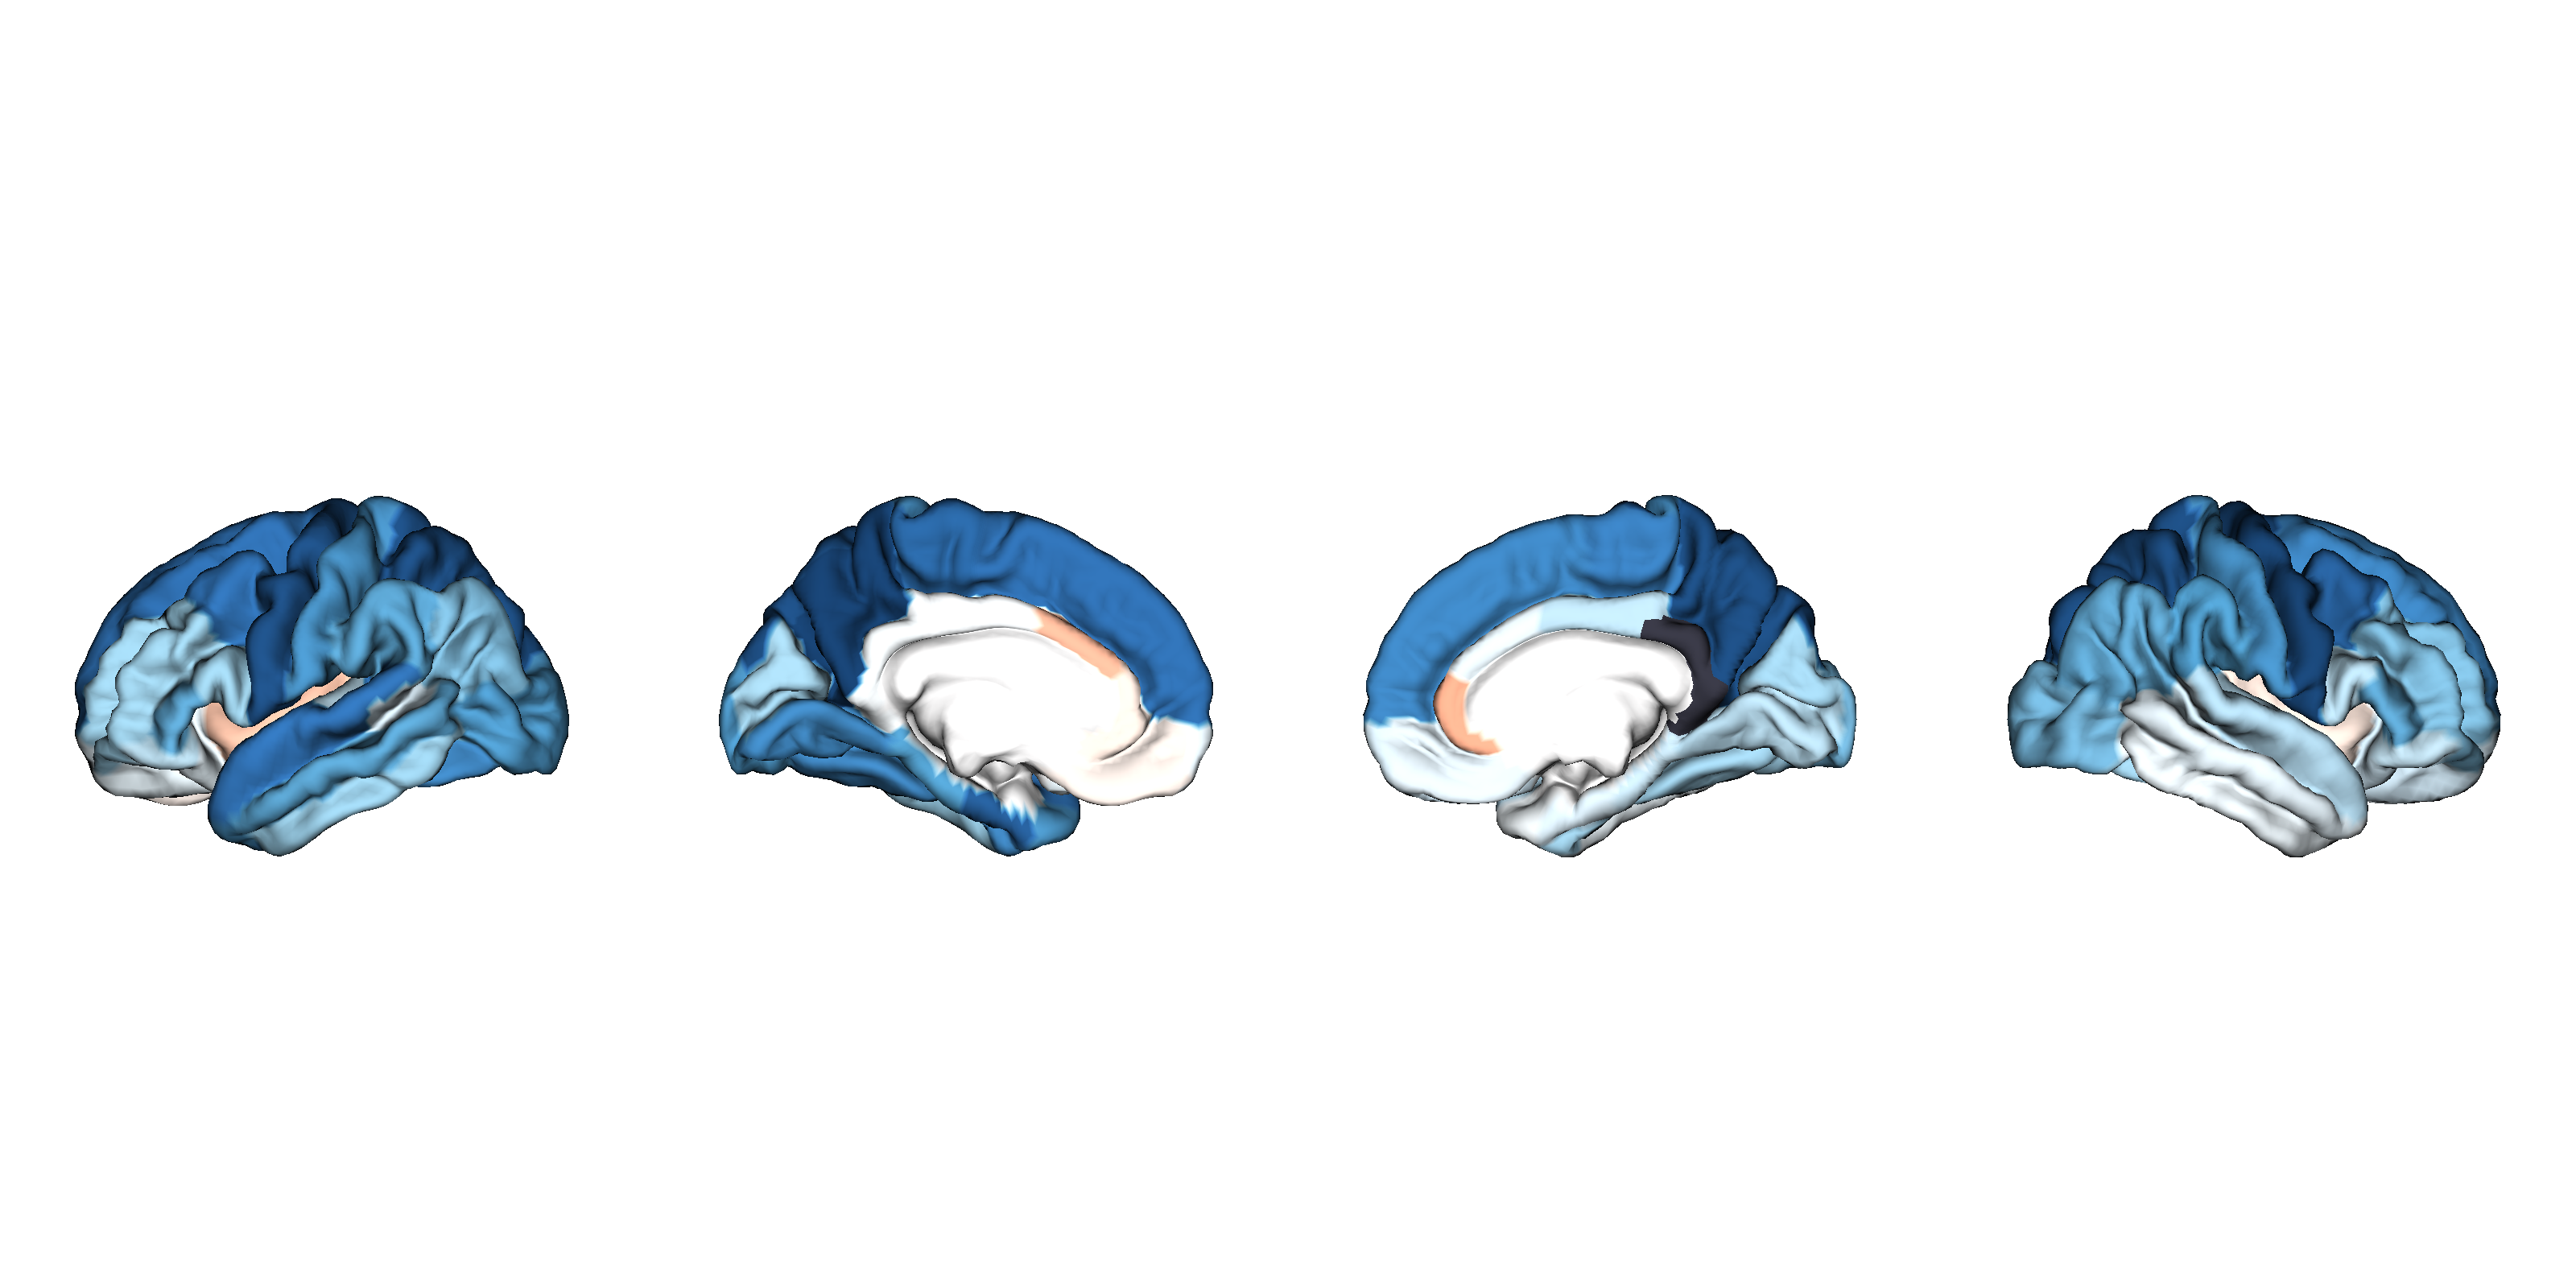

Data behind this chart, as committed beside it:
CorticalThickness, Structure, d_icv, se_icv, low_ci_icv, up_ci_icv, n_controls, n_patients, pobs, fdr_p, hemisphere, NAVR, NAVR_corrected, correction, population_size, d_icv_thresholded
TLEMTS-L_vs_CTL, L_bankssts, -0.1, 0.112, -0.319, 0.119, 1279, 383, 0.372, 0.44, lh, 0.1677, 0.0141, 0.08407, 566, -0.1
TLEMTS-L_vs_CTL, L_caudalanteriorcingulate, 0.181, 0.06, 0.064, 0.299, 1343, 411, 0.003, 0.00714, lh, 0.2181, 0.01833, 0.08407, 566, 0.181
TLEMTS-L_vs_CTL, L_caudalmiddlefrontal, -0.403, 0.07, -0.539, -0.266, 1344, 412, 7.07e-09, 8.48e-08, lh, 0.1755, 0.01475, 0.08407, 566, -0.403
TLEMTS-L_vs_CTL, L_cuneus, -0.19, 0.127, -0.438, 0.059, 1342, 412, 0.134, 0.182, lh, 0.2156, 0.01813, 0.08407, 566, -0.19
TLEMTS-L_vs_CTL, L_entorhinal, -0.445, 0.072, -0.586, -0.303, 1102, 303, 7.35e-10, 1.23e-08, lh, 0.3471, 0.02918, 0.08407, 566, -0.445
TLEMTS-L_vs_CTL, L_fusiform, -0.359, 0.069, -0.495, -0.223, 1339, 412, 2.19e-07, 1.84e-06, lh, 0.2209, 0.01857, 0.08407, 566, -0.359
TLEMTS-L_vs_CTL, L_inferiorparietal, -0.242, 0.129, -0.496, 0.011, 1333, 410, 0.061, 0.0972, lh, 0.1392, 0.0117, 0.08407, 566, -0.242
TLEMTS-L_vs_CTL, L_inferiortemporal, -0.207, 0.075, -0.353, -0.06, 1342, 412, 0.006, 0.014, lh, 0.1934, 0.01626, 0.08407, 566, -0.207
TLEMTS-L_vs_CTL, L_isthmuscingulate, -0.021, 0.079, -0.175, 0.134, 1343, 411, 0.791, 0.81, lh, 0.2217, 0.01864, 0.08407, 566, -0.021
TLEMTS-L_vs_CTL, L_lateraloccipital, -0.311, 0.15, -0.606, -0.016, 1344, 412, 0.039, 0.0665, lh, 0.1508, 0.01268, 0.08407, 566, -0.311
TLEMTS-L_vs_CTL, L_lateralorbitofrontal, -0.06, 0.073, -0.202, 0.083, 1343, 412, 0.411, 0.469, lh, 0.2366, 0.01989, 0.08407, 566, -0.06
TLEMTS-L_vs_CTL, L_lingual, -0.352, 0.133, -0.612, -0.092, 1343, 412, 0.008, 0.0182, lh, 0.2512, 0.02112, 0.08407, 566, -0.352
TLEMTS-L_vs_CTL, L_medialorbitofrontal, 0.041, 0.082, -0.119, 0.202, 1344, 412, 0.613, 0.636, lh, 0.2976, 0.02501, 0.08407, 566, 0.041
TLEMTS-L_vs_CTL, L_middletemporal, -0.287, 0.095, -0.473, -0.101, 1241, 386, 0.002, 0.00714, lh, 0.1658, 0.01393, 0.08407, 566, -0.287
TLEMTS-L_vs_CTL, L_parahippocampal, -0.3, 0.073, -0.444, -0.157, 1335, 410, 3.95e-05, 0.000175, lh, 0.1423, 0.01196, 0.08407, 566, -0.3
TLEMTS-L_vs_CTL, L_paracentral, -0.426, 0.099, -0.62, -0.232, 1344, 412, 1.61e-05, 7.51e-05, lh, 0.2092, 0.01759, 0.08407, 566, -0.426
TLEMTS-L_vs_CTL, L_parsopercularis, -0.2, 0.095, -0.386, -0.014, 1342, 411, 0.035, 0.0651, lh, 0.1716, 0.01443, 0.08407, 566, -0.2
TLEMTS-L_vs_CTL, L_parsorbitalis, -0.15, 0.092, -0.33, 0.03, 1344, 412, 0.102, 0.15, lh, 0.2587, 0.02175, 0.08407, 566, -0.15
TLEMTS-L_vs_CTL, L_parstriangularis, -0.282, 0.093, -0.463, -0.101, 1344, 411, 0.002, 0.0069, lh, 0.1949, 0.01639, 0.08407, 566, -0.282
TLEMTS-L_vs_CTL, L_pericalcarine, -0.198, 0.122, -0.438, 0.042, 1344, 411, 0.105, 0.152, lh, 0.2586, 0.02174, 0.08407, 566, -0.198
TLEMTS-L_vs_CTL, L_postcentral, -0.327, 0.137, -0.596, -0.059, 1341, 411, 0.017, 0.0342, lh, 0.1994, 0.01676, 0.08407, 566, -0.327
TLEMTS-L_vs_CTL, L_posteriorcingulate, -0.012, 0.06, -0.129, 0.106, 1344, 411, 0.845, 0.855, lh, 0.2107, 0.01771, 0.08407, 566, 
TLEMTS-L_vs_CTL, L_precentral, -0.466, 0.081, -0.625, -0.308, 1339, 412, 8.64e-09, 9.07e-08, lh, 0.1935, 0.01627, 0.08407, 566, -0.466
TLEMTS-L_vs_CTL, L_precuneus, -0.536, 0.135, -0.801, -0.271, 1343, 412, 7.35e-05, 0.000309, lh, 0.1268, 0.01066, 0.08407, 566, -0.536
TLEMTS-L_vs_CTL, L_rostralanteriorcingulate, 0.061, 0.07, -0.077, 0.199, 1342, 411, 0.388, 0.453, lh, 0.2847, 0.02394, 0.08407, 566, 0.061
TLEMTS-L_vs_CTL, L_rostralmiddlefrontal, -0.203, 0.101, -0.4, -0.005, 1344, 412, 0.044, 0.0741, lh, 0.1905, 0.01601, 0.08407, 566, -0.203
TLEMTS-L_vs_CTL, L_superiorfrontal, -0.411, 0.06, -0.529, -0.293, 1343, 412, 1.02e-11, 4.28e-10, lh, 0.1329, 0.01117, 0.08407, 566, -0.411
TLEMTS-L_vs_CTL, L_superiorparietal, -0.472, 0.142, -0.75, -0.193, 1340, 412, 0.001, 0.00296, lh, 0.11, 0.009251, 0.08407, 566, -0.472
TLEMTS-L_vs_CTL, L_superiortemporal, -0.399, 0.111, -0.616, -0.182, 1228, 387, 0.0, 0.00114, lh, 0.1266, 0.01064, 0.08407, 566, -0.399
TLEMTS-L_vs_CTL, L_supramarginal, -0.286, 0.096, -0.474, -0.097, 1300, 395, 0.003, 0.0078, lh, 0.1405, 0.01181, 0.08407, 566, -0.286
TLEMTS-L_vs_CTL, L_frontalpole, -0.063, 0.06, -0.18, 0.055, 1343, 410, 0.296, 0.36, lh, 0.3411, 0.02868, 0.08407, 566, -0.063
TLEMTS-L_vs_CTL, L_temporalpole, -0.315, 0.068, -0.447, -0.182, 1341, 410, 3.33e-06, 1.75e-05, lh, 0.3659, 0.03076, 0.08407, 566, -0.315
TLEMTS-L_vs_CTL, L_transversetemporal, -0.141, 0.067, -0.272, -0.009, 1341, 412, 0.036, 0.0651, lh, 0.1963, 0.01651, 0.08407, 566, -0.141
TLEMTS-L_vs_CTL, L_insula, 0.153, 0.079, -0.002, 0.309, 1320, 402, 0.053, 0.0858, lh, 0.2979, 0.02505, 0.08407, 566, 0.153
TLEMTS-L_vs_CTL, R_bankssts, -0.113, 0.098, -0.306, 0.08, 1315, 406, 0.251, 0.314, rh, 0.1536, 0.01291, 0.08407, 566, -0.113
TLEMTS-L_vs_CTL, R_caudalanteriorcingulate, -0.06, 0.107, -0.268, 0.149, 1346, 411, 0.576, 0.616, rh, 0.2351, 0.01976, 0.08407, 566, -0.06
TLEMTS-L_vs_CTL, R_caudalmiddlefrontal, -0.441, 0.087, -0.611, -0.271, 1348, 412, 3.61e-07, 2.76e-06, rh, 0.1702, 0.01431, 0.08407, 566, -0.441
TLEMTS-L_vs_CTL, R_cuneus, -0.198, 0.075, -0.345, -0.052, 1345, 412, 0.008, 0.0182, rh, 0.2123, 0.01785, 0.08407, 566, -0.198
TLEMTS-L_vs_CTL, R_entorhinal, -0.094, 0.093, -0.276, 0.088, 1069, 296, 0.31, 0.372, rh, 0.3353, 0.02818, 0.08407, 566, -0.094
TLEMTS-L_vs_CTL, R_fusiform, -0.197, 0.06, -0.315, -0.08, 1344, 412, 0.001, 0.00311, rh, 0.2035, 0.01711, 0.08407, 566, -0.197
TLEMTS-L_vs_CTL, R_inferiorparietal, -0.28, 0.116, -0.507, -0.052, 1337, 411, 0.016, 0.0338, rh, 0.1405, 0.01181, 0.08407, 566, -0.28
TLEMTS-L_vs_CTL, R_inferiortemporal, -0.047, 0.074, -0.192, 0.098, 1346, 412, 0.522, 0.57, rh, 0.1805, 0.01517, 0.08407, 566, -0.047
TLEMTS-L_vs_CTL, R_isthmuscingulate, -0.007, 0.082, -0.167, 0.153, 1345, 411, 0.931, 0.931, rh, 0.2191, 0.01842, 0.08407, 566, 
TLEMTS-L_vs_CTL, R_lateraloccipital, -0.254, 0.121, -0.491, -0.016, 1347, 412, 0.036, 0.0651, rh, 0.1528, 0.01284, 0.08407, 566, -0.254
TLEMTS-L_vs_CTL, R_lateralorbitofrontal, -0.116, 0.099, -0.31, 0.078, 1347, 412, 0.24, 0.306, rh, 0.2955, 0.02484, 0.08407, 566, -0.116
TLEMTS-L_vs_CTL, R_lingual, -0.156, 0.098, -0.348, 0.037, 1348, 412, 0.114, 0.162, rh, 0.2619, 0.02202, 0.08407, 566, -0.156
TLEMTS-L_vs_CTL, R_medialorbitofrontal, -0.073, 0.06, -0.191, 0.045, 1348, 410, 0.223, 0.288, rh, 0.2376, 0.01997, 0.08407, 566, -0.073
TLEMTS-L_vs_CTL, R_middletemporal, -0.067, 0.081, -0.226, 0.093, 1336, 410, 0.413, 0.469, rh, 0.1424, 0.01197, 0.08407, 566, -0.067
TLEMTS-L_vs_CTL, R_parahippocampal, -0.126, 0.087, -0.296, 0.044, 1344, 412, 0.146, 0.195, rh, 0.1481, 0.01245, 0.08407, 566, -0.126
TLEMTS-L_vs_CTL, R_paracentral, -0.378, 0.075, -0.526, -0.231, 1348, 412, 5.14e-07, 3.54e-06, rh, 0.1977, 0.01662, 0.08407, 566, -0.378
TLEMTS-L_vs_CTL, R_parsopercularis, -0.156, 0.08, -0.313, 0.001, 1347, 412, 0.052, 0.0858, rh, 0.1847, 0.01553, 0.08407, 566, -0.156
TLEMTS-L_vs_CTL, R_parsorbitalis, -0.139, 0.077, -0.29, 0.012, 1348, 412, 0.072, 0.111, rh, 0.2586, 0.02174, 0.08407, 566, -0.139
TLEMTS-L_vs_CTL, R_parstriangularis, -0.285, 0.06, -0.403, -0.167, 1346, 412, 2.16e-06, 1.21e-05, rh, 0.2359, 0.01983, 0.08407, 566, -0.285
TLEMTS-L_vs_CTL, R_pericalcarine, -0.163, 0.078, -0.317, -0.01, 1348, 411, 0.037, 0.0653, rh, 0.2831, 0.0238, 0.08407, 566, -0.163
TLEMTS-L_vs_CTL, R_postcentral, -0.333, 0.141, -0.61, -0.056, 1344, 412, 0.018, 0.0358, rh, 0.1922, 0.01616, 0.08407, 566, -0.333
TLEMTS-L_vs_CTL, R_posteriorcingulate, -0.15, 0.097, -0.341, 0.041, 1348, 411, 0.123, 0.169, rh, 0.2302, 0.01935, 0.08407, 566, -0.15
TLEMTS-L_vs_CTL, R_precentral, -0.492, 0.078, -0.644, -0.339, 1345, 412, 2.37e-10, 4.98e-09, rh, 0.2035, 0.01711, 0.08407, 566, -0.492
TLEMTS-L_vs_CTL, R_precuneus, -0.473, 0.104, -0.676, -0.27, 1348, 412, 5.16e-06, 2.55e-05, rh, 0.1371, 0.01153, 0.08407, 566, -0.473
TLEMTS-L_vs_CTL, R_rostralanteriorcingulate, 0.2, 0.06, 0.082, 0.318, 1348, 411, 0.001, 0.00296, rh, 0.2611, 0.02195, 0.08407, 566, 0.2
TLEMTS-L_vs_CTL, R_rostralmiddlefrontal, -0.242, 0.095, -0.428, -0.056, 1348, 412, 0.011, 0.0237, rh, 0.1926, 0.01619, 0.08407, 566, -0.242
... 8 more rows
